Image classification data set "data" (AaahAahAha/Projects on GitHub). Class labels (10): fist, next gesture, none, one finger, palm, prev, swing gesture, three fingers, thumbs up, two fingers.

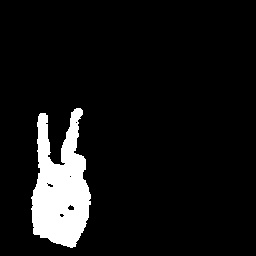
Label: two fingers

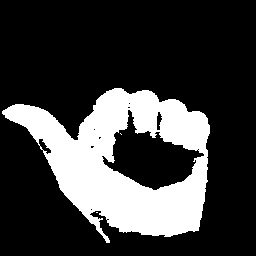
Label: prev

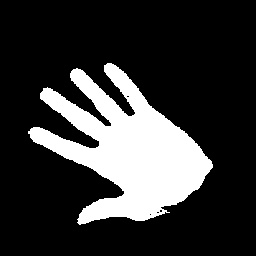
Label: palm

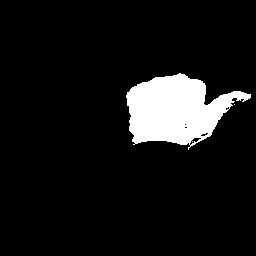
Label: next gesture

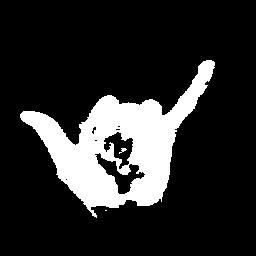
Label: swing gesture

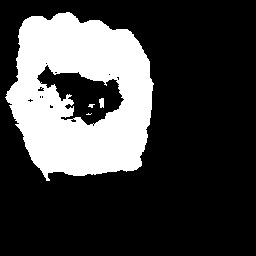
Label: fist
